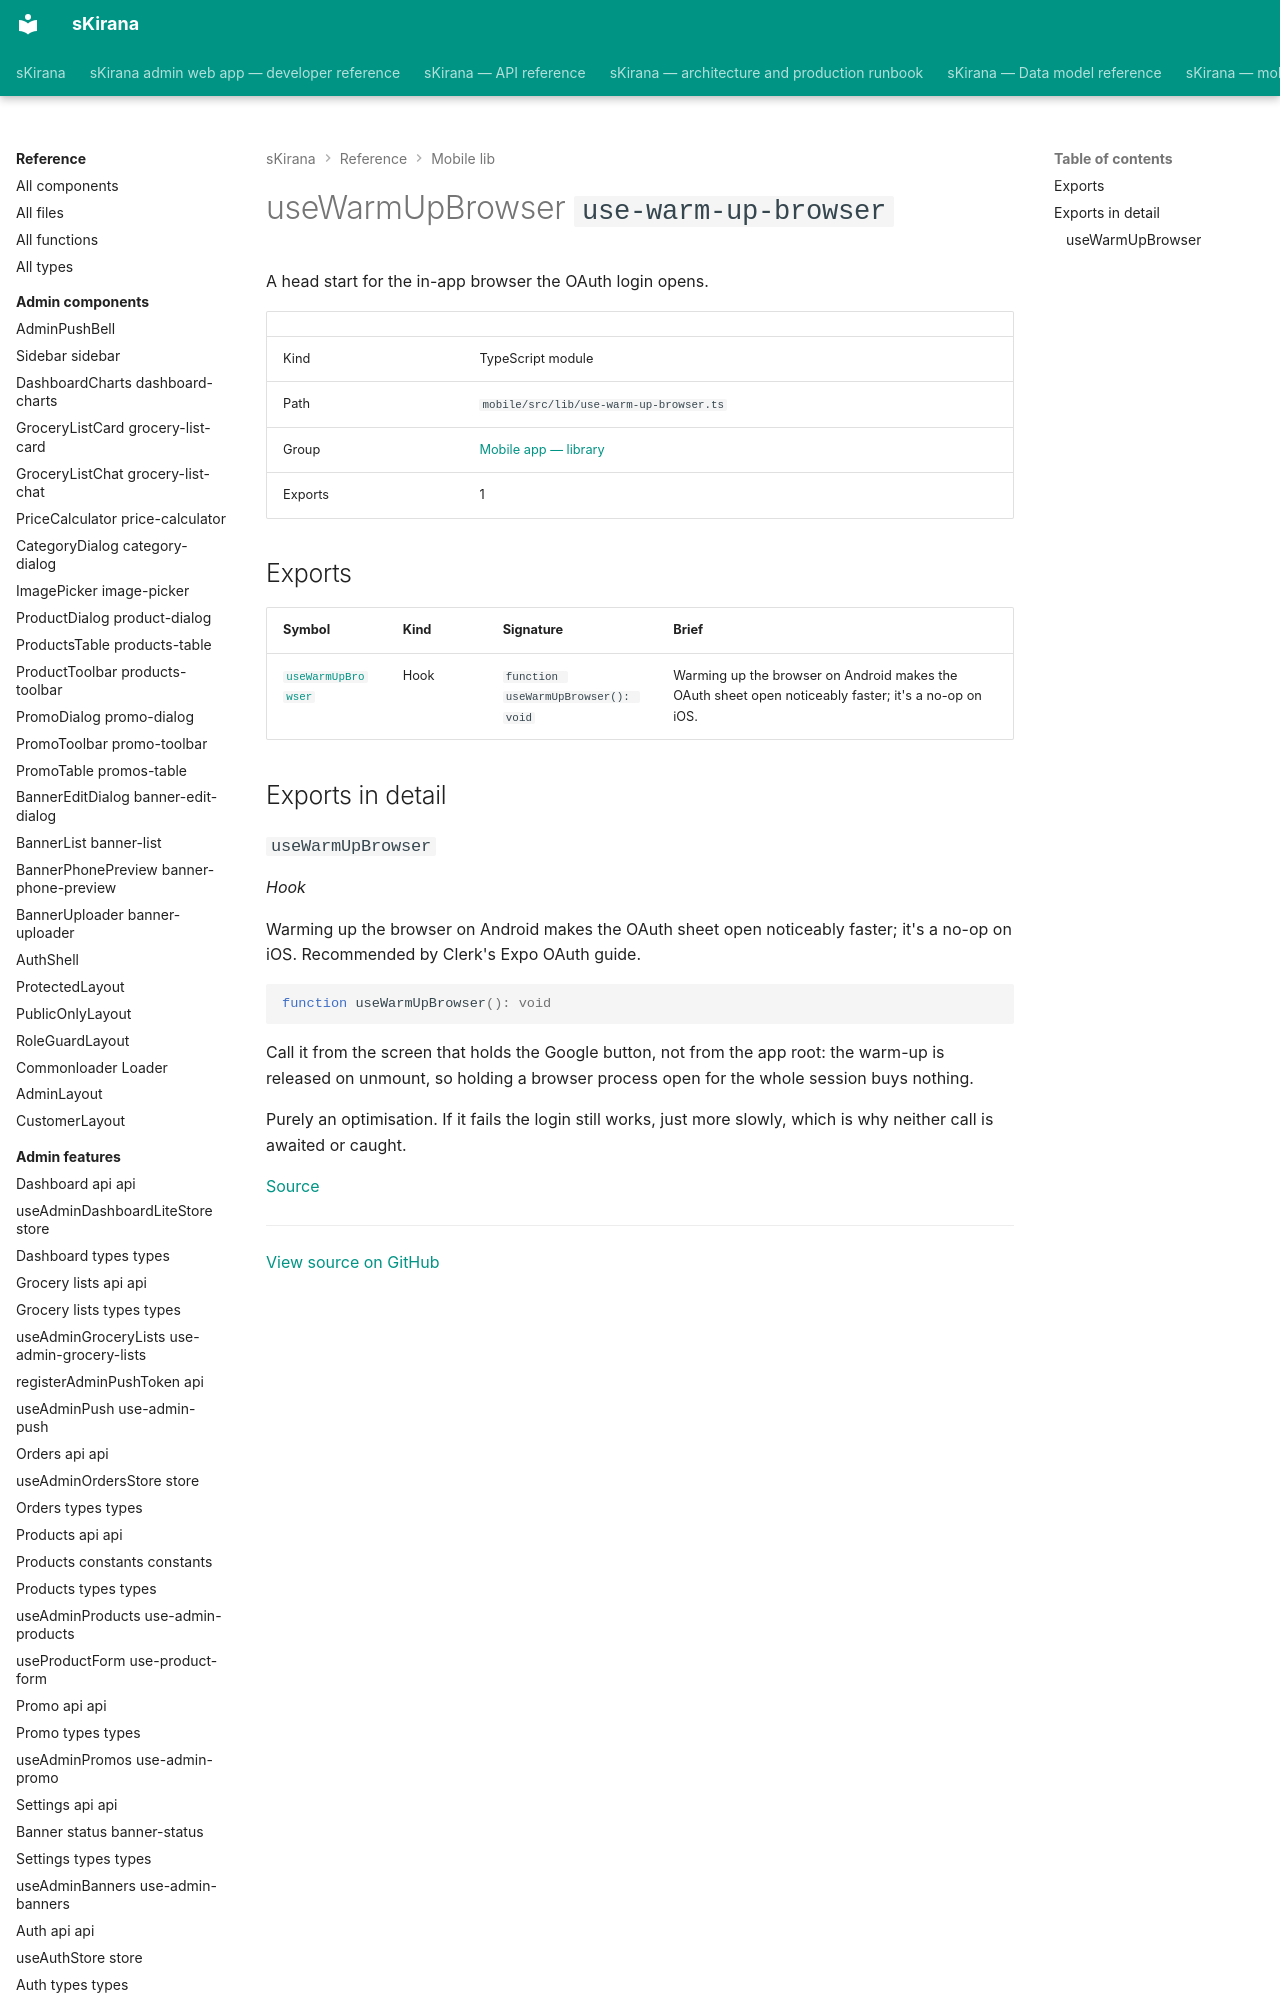

repository: shiv-anshu-gupta/TypeScriptProject · page: reference/mobile-lib/lib-use-warm-up-browser/index.html · generator: mkdocs

# useWarmUpBrowser `use-warm-up-browser`

A head start for the in-app browser the OAuth login opens.

|  |  |
|---|---|
| Kind | TypeScript module |
| Path | `mobile/src/lib/use-warm-up-browser.ts` |
| Group | [Mobile app — library](index.md) |
| Exports | 1 |
